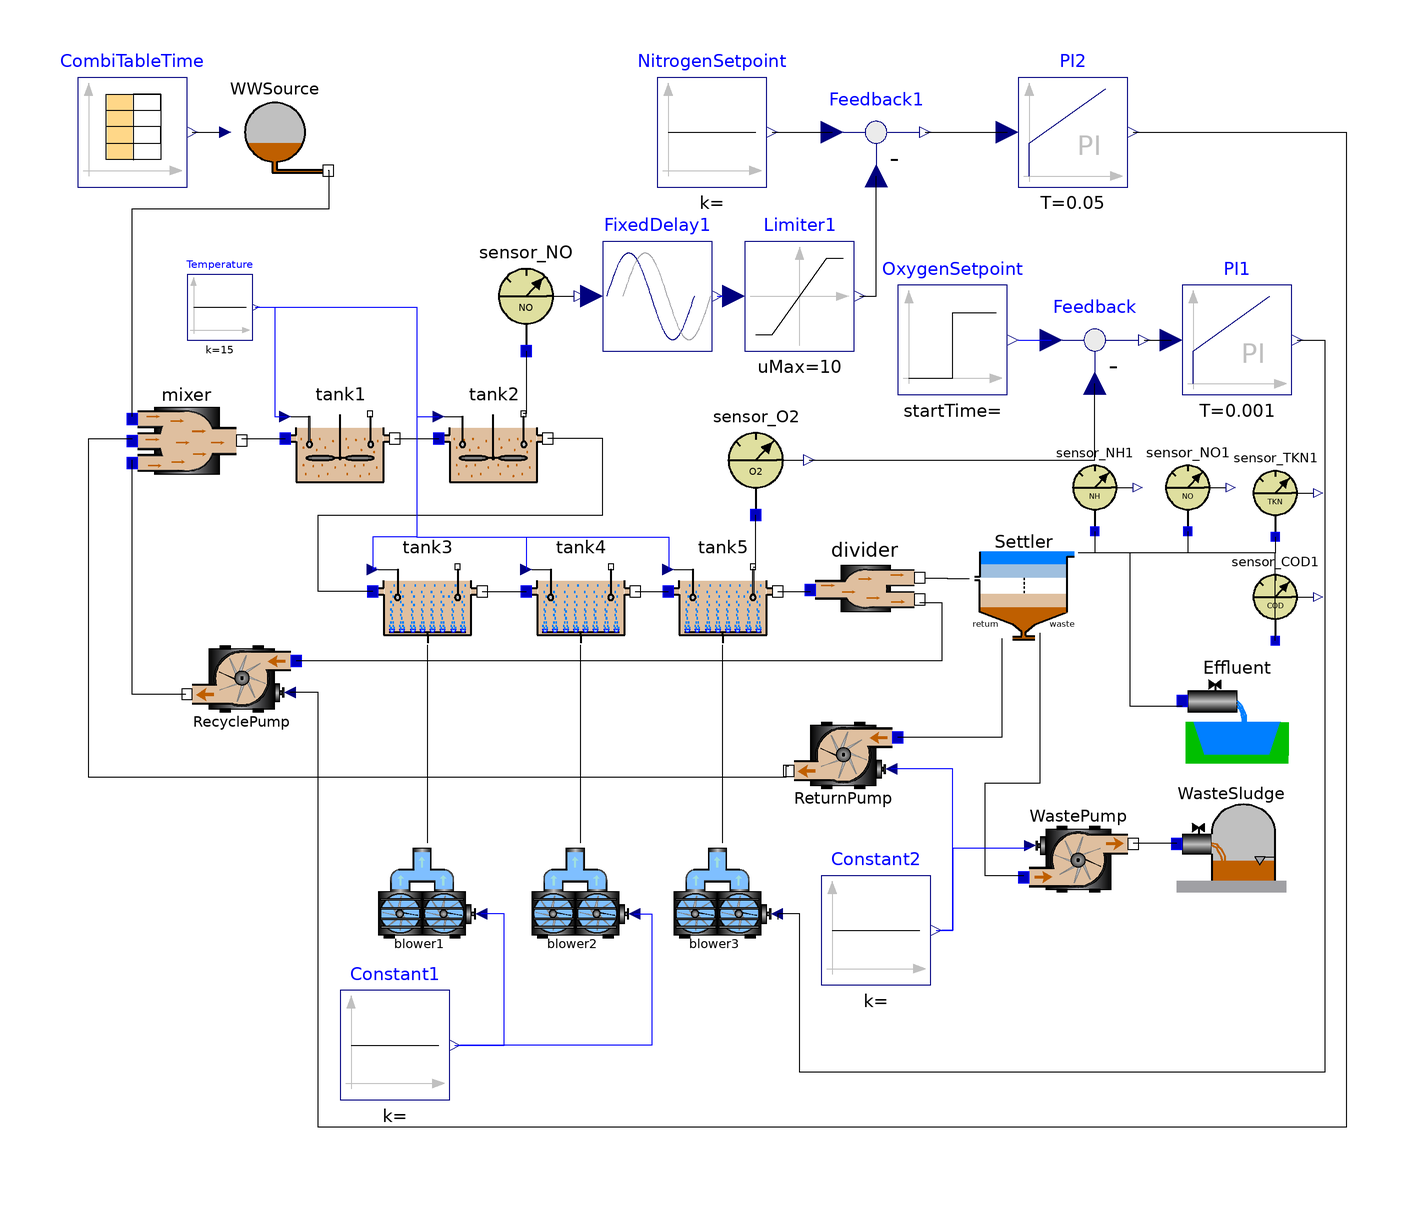

The component connection diagram of the Modelica model below, drawn from its own Placement and Line annotations.

class BenchPlant "COST Benchmark WWTP Configuration"
    import WasteWater;

    //Q_air=12100.99290780142 is equal to a Kla of 3.5 h^-1 from COST benchmark

    extends Modelica.Icons.Example;
    //Q_air=34574.2654508612 is equal to a Kla of 10 h^-1 from COST benchmark
    ASM2d.EffluentSink Effluent annotation (Placement(transformation(extent={{
              88,-28},{108,-8}}, rotation=0)));
    ASM2d.SludgeSink WasteSludge annotation (Placement(transformation(extent={{
              87,-51},{107,-31}}, rotation=0)));
    ASM2d.SecClarModTakacs Settler annotation (Placement(transformation(extent=
              {{49,-5},{69,15}}, rotation=0)));
    ASM2d.divider2 divider annotation (Placement(transformation(extent={{20,-6},
              {40,14}}, rotation=0)));
    ASM2d.nitri tank5(V=1333) annotation (Placement(transformation(extent={{-6,
              -6},{14,14}}, rotation=0)));
    ASM2d.nitri tank4(V=1333) annotation (Placement(transformation(extent={{-32,
              -6},{-12,14}}, rotation=0)));
    ASM2d.nitri tank3(V=1333) annotation (Placement(transformation(extent={{-60,
              -6},{-40,14}}, rotation=0)));
    ASM2d.deni tank2 annotation (Placement(transformation(extent={{-48,22},{-28,
              42}}, rotation=0)));
    ASM2d.deni tank1 annotation (Placement(transformation(extent={{-76,22},{-56,
              42}}, rotation=0)));
    ASM2d.mixer3 mixer annotation (Placement(transformation(extent={{-104,22},{
              -84,42}}, rotation=0)));
    Modelica.Blocks.Sources.CombiTimeTable CombiTableTime(
      fileName="Inf_dry.txt",
      table=[0,0; 1,1],
      columns=integer(({2,3,4,5,6,7,8,9,10,11,12,13,14,15,16,17,18,19,20})),
      tableName="Inf_dry",
      tableOnFile=("Inf_dry") <> "NoName") annotation (Placement(transformation(
            extent={{-114,78},{-94,98}}, rotation=0)));
    ASM2d.WWSource WWSource annotation (Placement(transformation(extent={{-88,
              78},{-68,98}}, rotation=0)));
    ASM2d.sensor_NO sensor_NO annotation (Placement(transformation(extent={{-42,
              48},{-22,68}}, rotation=0)));
    ASM2d.blower blower1(Q_max=34574.2654508612) annotation (Placement(
          transformation(extent={{-60,-62},{-40,-42}}, rotation=0)));
    ASM2d.blower blower2(Q_max=34574.2654508612) annotation (Placement(
          transformation(extent={{-32,-62},{-12,-42}}, rotation=0)));
    ASM2d.blower blower3(Q_max=34574.2654508612) annotation (Placement(
          transformation(extent={{-6,-62},{14,-42}}, rotation=0)));
    ASM2d.sensor_O2 sensor_O2 annotation (Placement(transformation(extent={{0,
              18},{20,38}}, rotation=0)));
    Modelica.Blocks.Math.Feedback Feedback annotation (Placement(transformation(
            extent={{62,40},{82,60}}, rotation=0)));
    Modelica.Blocks.Continuous.PI PI1(T=0.001, k=500)
      annotation (Placement(transformation(extent={{88,40},{108,60}}, rotation=
              0)));
    Modelica.Blocks.Sources.Constant Constant1 annotation (Placement(
          transformation(extent={{-66,-89},{-46,-69}}, rotation=0)));
    ASM2d.pump RecyclePump(Q_max=92230) annotation (Placement(transformation(
          origin={-84,-12},
          extent={{-10,-10},{10,10}},
          rotation=180)));
    Modelica.Blocks.Continuous.PI PI2(T=0.05, k=15000)
      annotation (Placement(transformation(extent={{58,78},{78,98}}, rotation=0)));
    Modelica.Blocks.Sources.Constant NitrogenSetpoint annotation (Placement(
          transformation(extent={{-8,78},{12,98}}, rotation=0)));
    Modelica.Blocks.Math.Feedback Feedback1 annotation (Placement(
          transformation(extent={{22,78},{42,98}}, rotation=0)));
    Modelica.Blocks.Nonlinear.Limiter Limiter1(uMax=10, uMin=0.1)
      annotation (Placement(transformation(extent={{8,48},{28,68}}, rotation=0)));
    ASM2d.pump ReturnPump(Q_max=18446) annotation (Placement(transformation(
          origin={26,-26},
          extent={{-10,-10},{10,10}},
          rotation=180)));
    ASM2d.pump WastePump(Q_max=385) annotation (Placement(transformation(extent
            ={{59,-55},{79,-35}}, rotation=0)));
    Modelica.Blocks.Sources.Constant Constant2 annotation (Placement(
          transformation(extent={{22,-68},{42,-48}}, rotation=0)));
    Modelica.Blocks.Sources.Constant Temperature(k=15)
      annotation (Placement(transformation(extent={{-94,50},{-82,62}}, rotation
            =0)));
    Modelica.Blocks.Nonlinear.FixedDelay FixedDelay1(delayTime=1/6/24)
      annotation (Placement(transformation(extent={{-18,48},{2,68}}, rotation=0)));
    sensor_NH sensor_NH1 annotation (Placement(transformation(extent={{64,15},{
              80,31}}, rotation=0)));
    WasteWater.ASM2d.sensor_NO sensor_NO1 annotation (Placement(transformation(
            extent={{81,15},{97,31}}, rotation=0)));
    WasteWater.ASM2d.sensor_TKN sensor_TKN1 annotation (Placement(
          transformation(extent={{97,14},{113,30}}, rotation=0)));
    WasteWater.ASM2d.sensor_COD sensor_COD1 annotation (Placement(
          transformation(extent={{97,-5},{113,11}}, rotation=0)));
    Modelica.Blocks.Sources.Step OxygenSetpoint(height=2)
      annotation (Placement(transformation(extent={{36,40},{56,60}}, rotation=0)));
  equation
    connect(tank5.Out, divider.In) annotation (Line(points={{14,4},{20,4}}));
    connect(tank4.Out, tank5.In) annotation (Line(points={{-12,4},{-6,4}}));
    connect(tank3.Out, tank4.In) annotation (Line(points={{-40,4},{-32,4}}));
    connect(tank3.In, tank2.Out) annotation (Line(points={{-60,4},{-70,4},{-70,
            18},{-18,18},{-18,32},{-28,32}}));
    connect(tank1.Out, tank2.In) annotation (Line(points={{-56,32},{-48,32}}));
    connect(mixer.Out, tank1.In) annotation (Line(points={{-84,32},{-76,32}}));
    connect(mixer.In1, WWSource.Out) annotation (Line(points={{-104,36},{-104,
            74},{-68,74},{-68,81},{-68.2,81}}));
    connect(CombiTableTime.y, WWSource.data)
      annotation (Line(points={{-93,88},{-88,88}}));
    connect(sensor_NO.In, tank2.MeasurePort) annotation (Line(points={{-32,48},
            {-32,36.5},{-32.5,36.5}}));
    connect(blower1.AirOut, tank3.AirIn) annotation (Line(points={{-50,-42},{
            -50,-5.8}}));
    connect(blower2.AirOut, tank4.AirIn) annotation (Line(points={{-22,-42},{
            -22,-5.8}}));
    connect(blower3.AirOut, tank5.AirIn) annotation (Line(points={{4,-42},{4,
            -5.8}}));
    connect(tank5.MeasurePort, sensor_O2.In) annotation (Line(points={{9.5,8.5},
            {10,8.5},{10,18}}));
    connect(Feedback.y, PI1.u) annotation (Line(points={{81,50},{86,50}}));
    connect(PI1.y, blower3.u) annotation (Line(points={{109,50},{114,50},{114,
            -84},{18,-84},{18,-55},{14,-55},{14,-56}}));
    connect(divider.Out2, RecyclePump.In) annotation (Line(points={{40,2},{44,2},
            {44,-8.7},{-74,-8.7}}));
    connect(RecyclePump.Out, mixer.In3) annotation (Line(points={{-94.2,-14.8},
            {-104,-14.8},{-104,28}}));
    connect(Feedback1.y, PI2.u) annotation (Line(points={{41,88},{56,88}}));
    connect(NitrogenSetpoint.y, Feedback1.u1)
      annotation (Line(points={{13,88},{24,88}}));
    connect(PI2.y, RecyclePump.u) annotation (Line(points={{79,88},{118,88},{
            118,-94},{-70,-94},{-70,-14.5},{-75.1,-14.5}}));
    connect(Limiter1.y, Feedback1.u2) annotation (Line(points={{29,58},{32,58},
            {32,80}}));
    connect(Settler.Return, ReturnPump.In) annotation (Line(points={{55,-4.6},{
            55,-22.7},{36,-22.7}}));
    connect(ReturnPump.Out, mixer.In2) annotation (Line(points={{16,-28},{15.5,
            -28},{15.5,-30},{-112,-30},{-112,32},{-104,32}}));
    connect(sensor_O2.So, Feedback.u2)
      annotation (Line(points={{19.8,28},{72,28},{72,42}}));
    connect(Temperature.y, tank1.T)
      annotation (Line(points={{-81.5,56},{-78,56},{-78,36},{-75.8,36}}, color=
            {0,0,255}));
    connect(Temperature.y, tank2.T)
      annotation (Line(points={{-81.5,56},{-52,56},{-52,36},{-48,36}}, color={0,
            0,255}));
    connect(Temperature.y, tank3.T) annotation (Line(points={{-81.5,56},{-52,56},
            {-52,14},{-60,14},{-60,8},{-59.5,8.4},{-59.5,8.4},{-60,8}}, color={
            0,0,255}));
    connect(Temperature.y, tank4.T) annotation (Line(points={{-81.5,56},{-52,56},
            {-52,14},{-32,14},{-32,8}}, color={0,0,255}));
    connect(Temperature.y, tank5.T) annotation (Line(points={{-81.5,56},{-52,56},
            {-52,14},{-5.9,14},{-5.9,8},{-5.8,8}}, color={0,0,255}));
    connect(sensor_NO.Sno, FixedDelay1.u)
      annotation (Line(points={{-22,58},{-22,58}}, color={0,0,255}));
    connect(FixedDelay1.y, Limiter1.u)
      annotation (Line(points={{3,58},{4,58}}, color={0,0,255}));
    connect(OxygenSetpoint.y, Feedback.u1)
      annotation (Line(points={{58,50},{64,50}}, color={0,0,255}));
    connect(Constant1.y, blower1.u) annotation (Line(points={{-45,-79},{-36,-79},
            {-36,-55},{-40.2,-55}}, color={0,0,255}));
    connect(blower2.u, Constant1.y)
      annotation (Line(points={{-12.2,-55},{-9,-55},{-9,-79},{-44,-79}}, color=
            {0,0,255}));
    connect(WastePump.Out, WasteSludge.In) annotation (Line(points={{79,-42},{
            87,-42}}));
    connect(WastePump.In, Settler.Waste) annotation (Line(points={{59,-48},{52,
            -48},{52,-31},{62,-31},{62,-3.6}}));
    connect(WastePump.u, Constant2.y)
      annotation (Line(points={{60,-43},{46,-43},{46,-58},{44,-58}}, color={0,0,
            255}));
    connect(sensor_NH1.In, Settler.Effluent) annotation (Line(points={{72,15},{
            72,11},{69,11}}));
    connect(sensor_NO1.In, Settler.Effluent) annotation (Line(points={{89,15},{
            89,11},{70,11}}));
    connect(sensor_TKN1.In, Settler.Effluent) annotation (Line(points={{105,14},
            {105,11},{70,11}}));
    connect(sensor_COD1.In, Settler.Effluent) annotation (Line(points={{105,-5},
            {105,11},{70,11}}));
    connect(Constant2.y, ReturnPump.u) annotation (Line(points={{43,-58},{46,
            -58},{46,-28.5},{34.8,-28.5}}, color={0,0,255}));
    connect(divider.Out1, Settler.Feed) annotation (Line(points={{41,6.5},{45,
            6.5},{45,6.4},{49,6.4}}));
    connect(Effluent.In, Settler.Effluent) annotation (Line(points={{88,-17},{
            78.5,-17},{78.5,11},{69,11}}));

    annotation (
      Window(
        x=0.45,
        y=0.01,
        width=0.39,
        height=0.58),
      Diagram(coordinateSystem(
          preserveAspectRatio=false,
          extent={{-120,-100},{120,105}},
          grid={1,1}), graphics),
      Documentation(info="This ASM2d example plant consists of 2 denitrification tanks (tank1 and tank2),
3 nitrification tanks (tank3 - tank5) and a secondary clarifier by Takacs.
Furthermore there are 2 control loops modelled.
This configuration corresponds to the COST simulation benchmark [1].

Change into the directory ../ASM2d and translate the model.
Before simulating the model load initial values from the script file bench_asm2d.mos
that is provided besides the model.
A 14 days dynamic influent data file is provided. So you may simulate up to 14 days.
But start with 1 day as it may take some time for simulation.
After simulation you may have a look at internal concentrations but most interesting
are the relevant concentrations at the effluent of a plant which can be viewed via the 
sensors at the effluent of the secondary clarifier.

References: 

[1] J.B. Copp: The COST Simulation Benchmark. 2000. http://www.ensic.u-nancy.fr/COSTWWTP/
"));
  end BenchPlant;